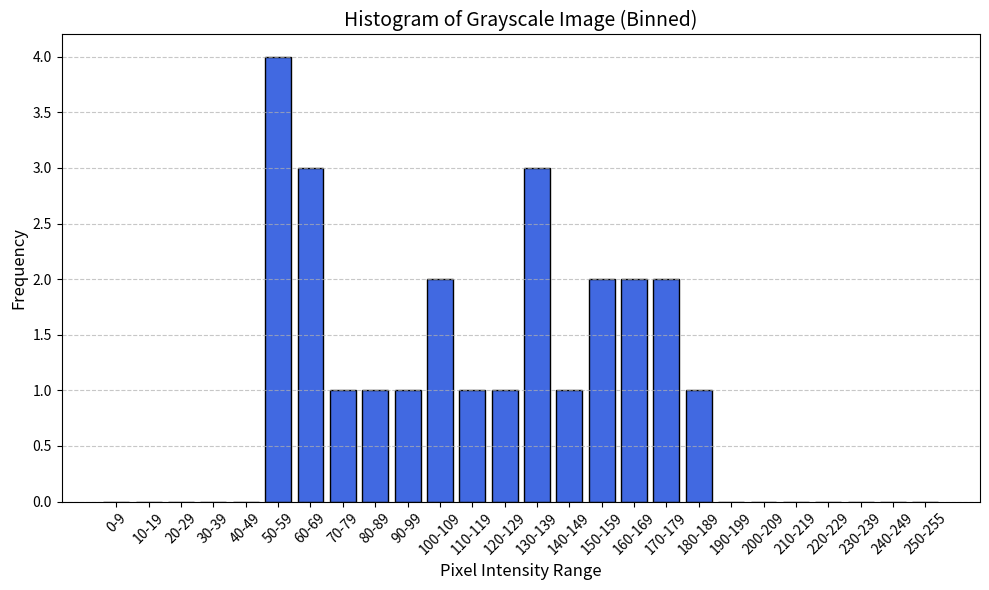

Recreate this plot in Python.
import numpy as np
import matplotlib.pyplot as plt

# Sample grayscale image (5x5)
image = np.array([
    [52, 55, 61, 66, 70],
    [63, 59, 55, 90, 109],
    [85, 104, 117, 123, 136],
    [130, 139, 145, 150, 155],
    [160, 165, 170, 175, 180]
])

# Flatten image to 1D array
flat = image.flatten()

# Define custom bin edges and labels (e.g., 0–9, 10–19, ..., 250–255)
bin_edges = list(range(0, 256, 10)) + [256]
bin_labels = [f"{bin_edges[i]}-{bin_edges[i+1]-1}" for i in range(len(bin_edges)-1)]

# Count frequencies per bin
binned_freq = [0] * len(bin_labels)
for val in flat:
    for i in range(len(bin_edges)-1):
        if bin_edges[i] <= val < bin_edges[i+1]:
            binned_freq[i] += 1
            break

# Plot histogram
plt.figure(figsize=(10, 6))
plt.bar(bin_labels, binned_freq, color='royalblue', edgecolor='black')
plt.title("Histogram of Grayscale Image (Binned)", fontsize=14)
plt.xlabel("Pixel Intensity Range", fontsize=12)
plt.ylabel("Frequency", fontsize=12)
plt.xticks(rotation=45)
plt.grid(axis='y', linestyle='--', alpha=0.7)
plt.tight_layout()
plt.show()
